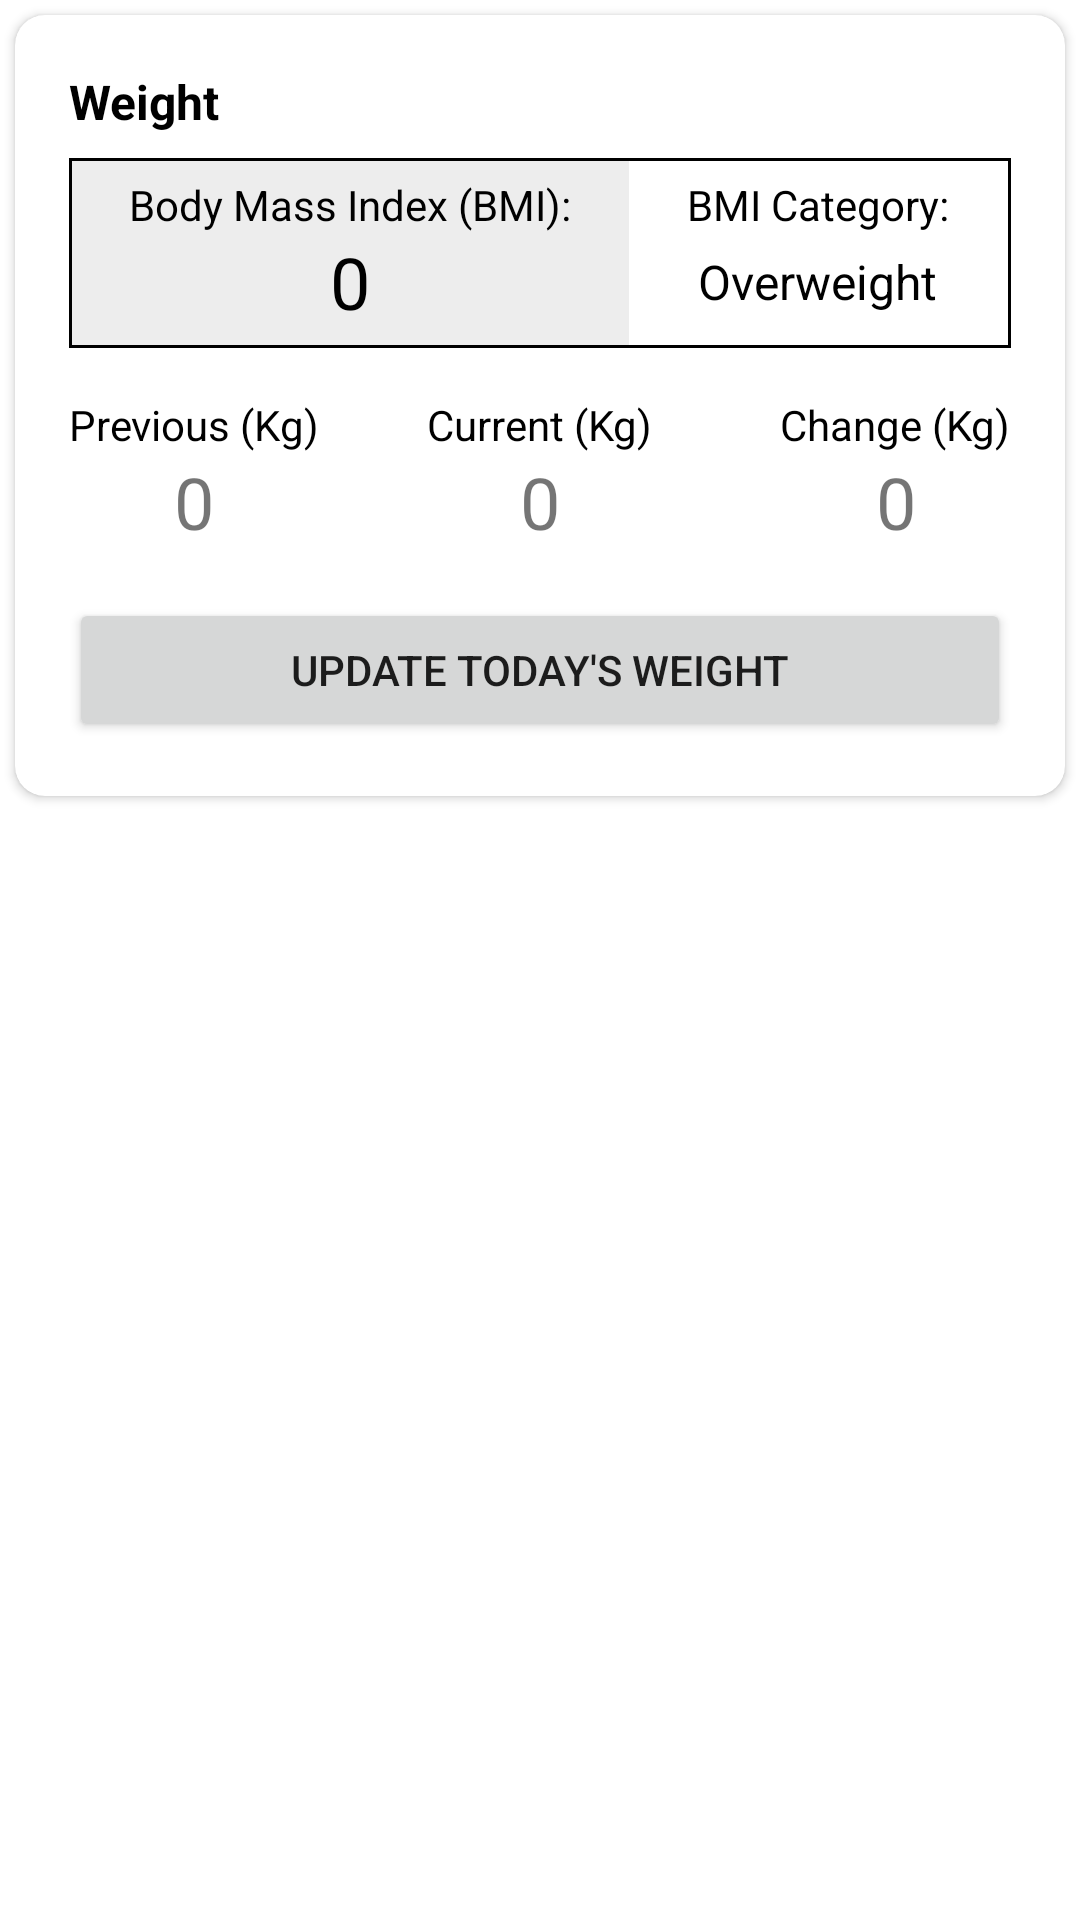

Reconstruct the res/layout file that produces this screen, plus the resources it refers to.
<!-- AndroidManifest.xml: application theme Theme.Fitnergy -->
<!-- res/layout/fragment_user_weight.xml -->
<?xml version="1.0" encoding="utf-8"?>
<FrameLayout xmlns:android="http://schemas.android.com/apk/res/android"
    xmlns:app="http://schemas.android.com/apk/res-auto"
    xmlns:tools="http://schemas.android.com/tools"
    android:layout_width="match_parent"
    android:layout_height="match_parent"
    android:id="@+id/weightFragment">

    
    <androidx.constraintlayout.widget.ConstraintLayout
        android:layout_width="match_parent"
        android:layout_height="wrap_content">


        <androidx.cardview.widget.CardView
            android:id="@+id/cardView"
            android:layout_width="match_parent"
            android:layout_height="wrap_content"
            android:layout_marginStart="5dp"
            android:layout_marginTop="5dp"
            android:layout_marginEnd="5dp"
            android:layout_marginBottom="5dp"
            app:cardCornerRadius="10dp"
            app:layout_constraintBottom_toBottomOf="parent"
            app:layout_constraintEnd_toEndOf="parent"
            app:layout_constraintStart_toStartOf="parent"
            app:layout_constraintTop_toTopOf="parent">

            <androidx.constraintlayout.widget.ConstraintLayout
                android:layout_width="match_parent"
                android:layout_height="match_parent"
                android:elevation="5dp"
                android:padding="10dp">

                <LinearLayout
                    android:id="@+id/linearLayout5"
                    android:layout_width="0dp"
                    android:layout_height="wrap_content"
                    android:layout_marginTop="8dp"
                    android:background="@color/black"
                    android:gravity="center"
                    android:orientation="horizontal"
                    android:padding="1dp"
                    app:layout_constraintEnd_toEndOf="@+id/txtViewWeight"
                    app:layout_constraintStart_toStartOf="@+id/txtViewWeight"
                    app:layout_constraintTop_toBottomOf="@+id/txtViewWeight">

                    <LinearLayout
                        android:id="@+id/linearLayoutBMICounter"
                        android:layout_width="wrap_content"
                        android:layout_height="wrap_content"
                        android:layout_weight="0.5"
                        android:background="#EDEDED"
                        android:gravity="center"
                        android:orientation="vertical"
                        android:padding="5dp">

                        <TextView
                            android:layout_width="wrap_content"
                            android:layout_height="wrap_content"
                            android:text="Body Mass Index (BMI):"
                            android:textColor="@color/black"
                            android:textSize="14sp" />

                        <TextView
                            android:id="@+id/txtViewBmiCounter"
                            android:layout_width="wrap_content"
                            android:layout_height="wrap_content"
                            android:text="0"
                            android:textColor="@color/black"
                            android:textSize="24sp"
                            android:textStyle="normal" />
                    </LinearLayout>

                    <LinearLayout
                        android:id="@+id/linearLayoutBmiCategory"
                        android:layout_width="wrap_content"
                        android:layout_height="match_parent"
                        android:layout_weight="0.5"
                        android:background="@color/white"
                        android:gravity="center"
                        android:orientation="vertical"
                        android:padding="5dp">

                        <TextView
                            android:id="@+id/textView3"
                            android:layout_width="wrap_content"
                            android:layout_height="wrap_content"
                            android:layout_weight="1"
                            android:text="BMI Category:"
                            android:textColor="@color/black"
                            android:textSize="14sp" />

                        <TextView
                            android:id="@+id/txtViewBmiCategory"
                            android:layout_width="wrap_content"
                            android:layout_height="wrap_content"
                            android:layout_weight="1"
                            android:text="Overweight"
                            android:textColor="@color/black"
                            android:textSize="16sp" />
                    </LinearLayout>
                </LinearLayout>


                <TextView
                    android:id="@+id/txtViewWeight"
                    android:layout_width="0dp"
                    android:layout_height="wrap_content"
                    android:layout_marginStart="8dp"
                    android:layout_marginTop="8dp"
                    android:layout_marginEnd="8dp"
                    android:text="Weight"
                    android:textColor="@color/black"
                    android:textSize="16sp"
                    android:textStyle="bold"
                    app:layout_constraintEnd_toEndOf="parent"
                    app:layout_constraintHorizontal_bias="0.0"
                    app:layout_constraintStart_toStartOf="parent"
                    app:layout_constraintTop_toTopOf="parent" />

                <TextView
                    android:id="@+id/txtViewPreviousWeight"
                    android:layout_width="wrap_content"
                    android:layout_height="wrap_content"
                    android:layout_marginTop="16dp"
                    android:text="Previous (Kg)"
                    android:textColor="@color/black"
                    app:layout_constraintEnd_toStartOf="@+id/txtViewCurrentWeight"
                    app:layout_constraintHorizontal_bias="0.0"
                    app:layout_constraintStart_toStartOf="@+id/txtViewWeight"
                    app:layout_constraintTop_toBottomOf="@+id/linearLayout5" />

                <TextView
                    android:id="@+id/txtViewCurrentWeight"
                    android:layout_width="wrap_content"
                    android:layout_height="wrap_content"
                    android:text="Current (Kg)"
                    android:textColor="@color/black"
                    app:layout_constraintEnd_toEndOf="parent"
                    app:layout_constraintStart_toStartOf="parent"
                    app:layout_constraintTop_toTopOf="@+id/txtViewPreviousWeight" />

                <TextView
                    android:id="@+id/txtViewWeightChange"
                    android:layout_width="wrap_content"
                    android:layout_height="wrap_content"
                    android:text="Change (Kg)"
                    android:textColor="@color/black"
                    app:layout_constraintBottom_toBottomOf="@+id/txtViewCurrentWeight"
                    app:layout_constraintEnd_toEndOf="@+id/txtViewWeight"
                    app:layout_constraintHorizontal_bias="1.0"
                    app:layout_constraintStart_toEndOf="@+id/txtViewCurrentWeight"
                    app:layout_constraintTop_toTopOf="@+id/txtViewCurrentWeight" />

                <TextView
                    android:id="@+id/UW_txtViewPreviousCounter"
                    android:layout_width="wrap_content"
                    android:layout_height="wrap_content"
                    android:text="0"
                    android:textSize="24sp"
                    app:layout_constraintEnd_toEndOf="@+id/txtViewPreviousWeight"
                    app:layout_constraintStart_toStartOf="@+id/txtViewPreviousWeight"
                    app:layout_constraintTop_toBottomOf="@+id/txtViewPreviousWeight" />

                <TextView
                    android:id="@+id/UW_txtViewCurrentCounter"
                    android:layout_width="wrap_content"
                    android:layout_height="wrap_content"
                    android:text="0"
                    android:textSize="24sp"
                    app:layout_constraintEnd_toEndOf="@+id/txtViewCurrentWeight"
                    app:layout_constraintStart_toStartOf="@+id/txtViewCurrentWeight"
                    app:layout_constraintTop_toBottomOf="@+id/txtViewCurrentWeight" />

                <TextView
                    android:id="@+id/UW_txtViewChangeCounter"
                    android:layout_width="wrap_content"
                    android:layout_height="wrap_content"
                    android:text="0"
                    android:textSize="24sp"
                    app:layout_constraintEnd_toEndOf="@+id/txtViewWeightChange"
                    app:layout_constraintStart_toStartOf="@+id/txtViewWeightChange"
                    app:layout_constraintTop_toBottomOf="@+id/txtViewWeightChange" />

                <Button
                    android:id="@+id/UW_btnUpdateWeight"
                    android:layout_width="0dp"
                    android:layout_height="wrap_content"
                    android:layout_marginStart="8dp"
                    android:layout_marginTop="16dp"
                    android:layout_marginEnd="8dp"
                    android:layout_marginBottom="8dp"
                    android:onClick="onClick"
                    android:text="Update today's weight"
                    app:layout_constraintBottom_toBottomOf="parent"
                    app:layout_constraintEnd_toEndOf="parent"
                    app:layout_constraintStart_toStartOf="parent"
                    app:layout_constraintTop_toBottomOf="@+id/UW_txtViewCurrentCounter" />

            </androidx.constraintlayout.widget.ConstraintLayout>

        </androidx.cardview.widget.CardView>

    </androidx.constraintlayout.widget.ConstraintLayout>

</FrameLayout>
<!-- resources referenced by this layout -->
<resources>
  <color name="black">#FF000000</color>
  <color name="white">#FFFFFFFF</color>
  <style name="Theme.Fitnergy" parent="Theme.MaterialComponents.DayNight.DarkActionBar">
          
          <item name="colorPrimary">#2E5FAA</item>
          <item name="colorPrimaryVariant">#65A1FF</item>
          <item name="colorOnPrimary">@color/white</item>
  
          
          <item name="colorSecondary">@color/teal_200</item>
          <item name="colorSecondaryVariant">@color/teal_700</item>
          <item name="colorOnSecondary">@color/black</item>
          
          <item name="android:statusBarColor" tools:targetApi="l">?attr/colorPrimaryVariant</item>
          
      </style>
  <color name="teal_200">#FF03DAC5</color>
  <color name="teal_700">#FF018786</color>
</resources>
